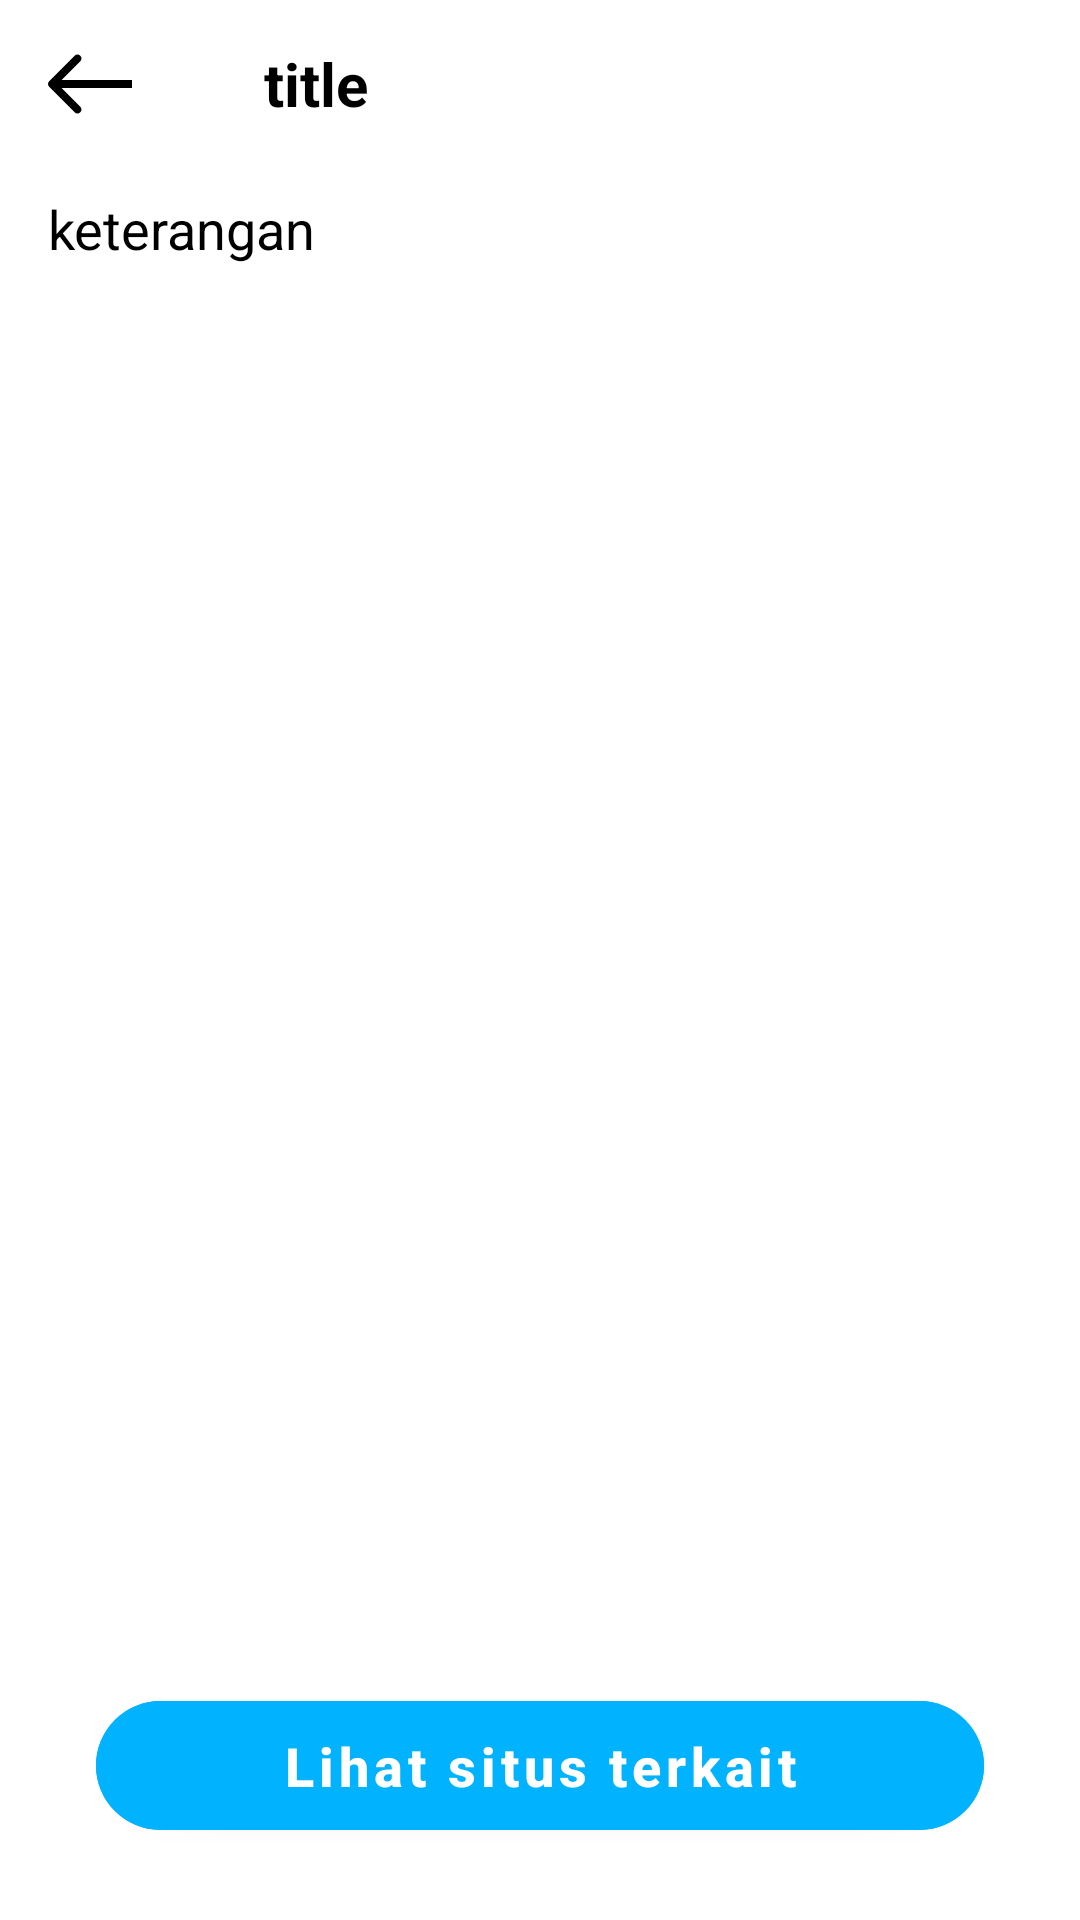

Write the Android layout XML for this screen, with the resource values it uses.
<!-- AndroidManifest.xml: application theme Theme.BPTLearning -->
<!-- res/layout/fragment_materi.xml -->
<?xml version="1.0" encoding="utf-8"?>
<androidx.constraintlayout.widget.ConstraintLayout xmlns:android="http://schemas.android.com/apk/res/android"
    xmlns:app="http://schemas.android.com/apk/res-auto"
    xmlns:tools="http://schemas.android.com/tools"
    android:layout_width="match_parent"
    android:layout_height="match_parent"
    android:fitsSystemWindows="true"
    tools:context=".ui.materi.MateriFragment">

    <com.google.android.material.appbar.AppBarLayout
        android:id="@+id/containertoolb"
        android:layout_width="match_parent"
        android:layout_height="wrap_content"
        android:background="@color/white"
        app:layout_constraintTop_toTopOf="parent">

        <Toolbar
            android:id="@+id/toolbar"
            android:layout_width="match_parent"
            android:layout_height="?attr/actionBarSize"
            android:backgroundTint="@color/white"
            app:layout_constraintTop_toTopOf="parent"
            app:theme="@style/ThemeOverlay.AppCompat.Dark.ActionBar">

            <ImageView
                android:id="@+id/btn_back"
                android:layout_width="28dp"
                android:layout_height="28dp"
                android:src="@drawable/ic_arrow_back" />

            <TextView
                android:id="@+id/tv_materi_title"
                android:layout_width="wrap_content"
                android:layout_height="wrap_content"
                android:layout_marginStart="60dp"
                android:text="title"
                android:textColor="@color/black"
                android:textSize="20sp"
                android:textStyle="bold" />
        </Toolbar>

    </com.google.android.material.appbar.AppBarLayout>

    <ScrollView
        android:layout_width="match_parent"
        android:layout_height="0dp"
        android:orientation="vertical"
        app:layout_constraintBottom_toTopOf="@id/btn_web_view"
        app:layout_constraintTop_toBottomOf="@id/containertoolb">

        <TextView
            android:id="@+id/tv_text_keterangan"
            android:layout_width="match_parent"
            android:layout_height="wrap_content"
            android:scrollbars="vertical"
            android:text="keterangan"
            android:paddingBottom="8dp"
            android:layout_marginHorizontal="16dp"
            android:layout_marginVertical="8dp"
            android:textAlignment="textStart"
            android:textColor="@color/black"
            android:textSize="18sp"
            app:layout_constraintEnd_toEndOf="parent"
            app:layout_constraintStart_toStartOf="parent"
            app:layout_constraintTop_toBottomOf="@id/containertoolb" />
    </ScrollView>

    <com.google.android.material.button.MaterialButton
        android:id="@+id/btn_web_view"
        android:layout_width="match_parent"
        android:layout_height="55dp"
        android:layout_marginHorizontal="32dp"
        android:layout_marginBottom="24dp"
        android:backgroundTint="@color/blue"
        android:text="Lihat situs terkait"
        android:textAllCaps="false"
        android:textSize="18sp"
        android:textStyle="bold"
        app:cornerRadius="30dp"
        app:layout_constraintBottom_toBottomOf="parent"
        app:layout_constraintEnd_toEndOf="parent"
        app:layout_constraintStart_toStartOf="parent" />

</androidx.constraintlayout.widget.ConstraintLayout>
<!-- resources referenced by this layout -->
<resources>
  <color name="black">#FF000000</color>
  <color name="blue">#01B2FF</color>
  <color name="white">#FFFFFFFF</color>
  <!-- drawable ic_arrow_back (drawable) -->
  <vector xmlns:android="http://schemas.android.com/apk/res/android"
      android:width="21dp"
      android:height="16dp"
      android:viewportWidth="21"
      android:viewportHeight="16">
    <path
        android:pathData="M0.293,7.293C-0.098,7.683 -0.098,8.317 0.293,8.707L6.657,15.071C7.047,15.462 7.681,15.462 8.071,15.071C8.462,14.681 8.462,14.047 8.071,13.657L2.414,8L8.071,2.343C8.462,1.953 8.462,1.319 8.071,0.929C7.681,0.538 7.047,0.538 6.657,0.929L0.293,7.293ZM21,7L1,7V9L21,9V7Z"
        android:fillColor="#000000"/>
  </vector>
  <style name="Theme.BPTLearning" parent="Theme.MaterialComponents.Light.NoActionBar">
          
          <item name="colorPrimary">@color/blue</item>
          <item name="colorPrimaryVariant">@color/dark_blue</item>
          <item name="colorOnPrimary">@color/white</item>
          
          <item name="colorSecondary">@color/teal_200</item>
          <item name="colorSecondaryVariant">@color/teal_700</item>
          <item name="colorOnSecondary">@color/black</item>
          
          <item name="android:statusBarColor" tools:targetApi="l">@color/white</item>
          <item name="android:windowTranslucentStatus">true</item>
          
      </style>
  <color name="dark_blue">#003091</color>
  <color name="teal_200">#FF03DAC5</color>
  <color name="teal_700">#FF018786</color>
</resources>
